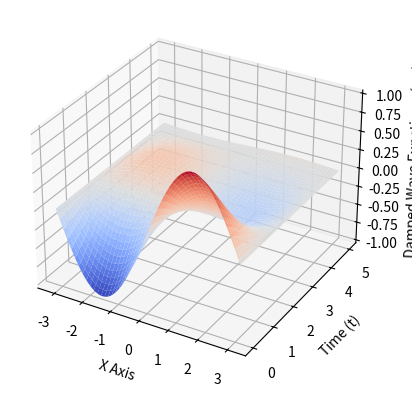

This figure's Python source:
import numpy as np
import matplotlib.pyplot as plt
from mpl_toolkits.mplot3d import Axes3D
from matplotlib import cm

# Definer variabler og grid
x = np.linspace(-np.pi, np.pi, 100)  # x fra -pi til pi
t = np.linspace(0, 5, 100)  # t fra 0 til 5 sekunder
x, t = np.meshgrid(x, t)

c = 1  # Bølgehastighet
alpha = 0.5  # Dempingsrate
u = np.sin(x) * np.exp(-alpha * t) * np.cos(c * t)  # Dempet bølgefunksjon

# Opprett plot
fig = plt.figure()
ax = fig.add_subplot(111, projection='3d')

# Overflateplot
surf = ax.plot_surface(x, t, u, cmap=cm.coolwarm)

# Merking av aksene
ax.set_xlabel('X Axis')
ax.set_ylabel('Time (t)')
ax.set_zlabel('Damped Wave Function u(x, t)')

# Lagre figur
plt.savefig('damped_wave.png', dpi=300)
